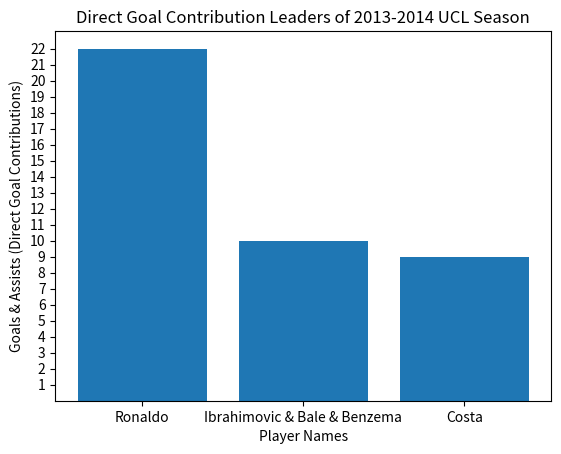

Python code for this plot:

import matplotlib.pyplot as plt

def create_bar_chart(x_values, y_values, x_label, y_label, title, number_of_ticks):


    plt.bar(x_values, y_values)


    plt.xlabel(x_label)
    plt.ylabel(y_label)
    plt.title(title)


    plt.yticks(number_of_ticks)

    plt.show()


players = ["Ronaldo", "Ibrahimovic & Bale & Benzema", "Costa"]
goals_and_assists = [22, 10, 9]
ticks = list(range(1, max(goals_and_assists) + 1))

create_bar_chart(players, goals_and_assists, 'Player Names', 'Goals & Assists (Direct Goal Contributions)', 'Direct Goal Contribution Leaders of 2013-2014 UCL Season', ticks)
